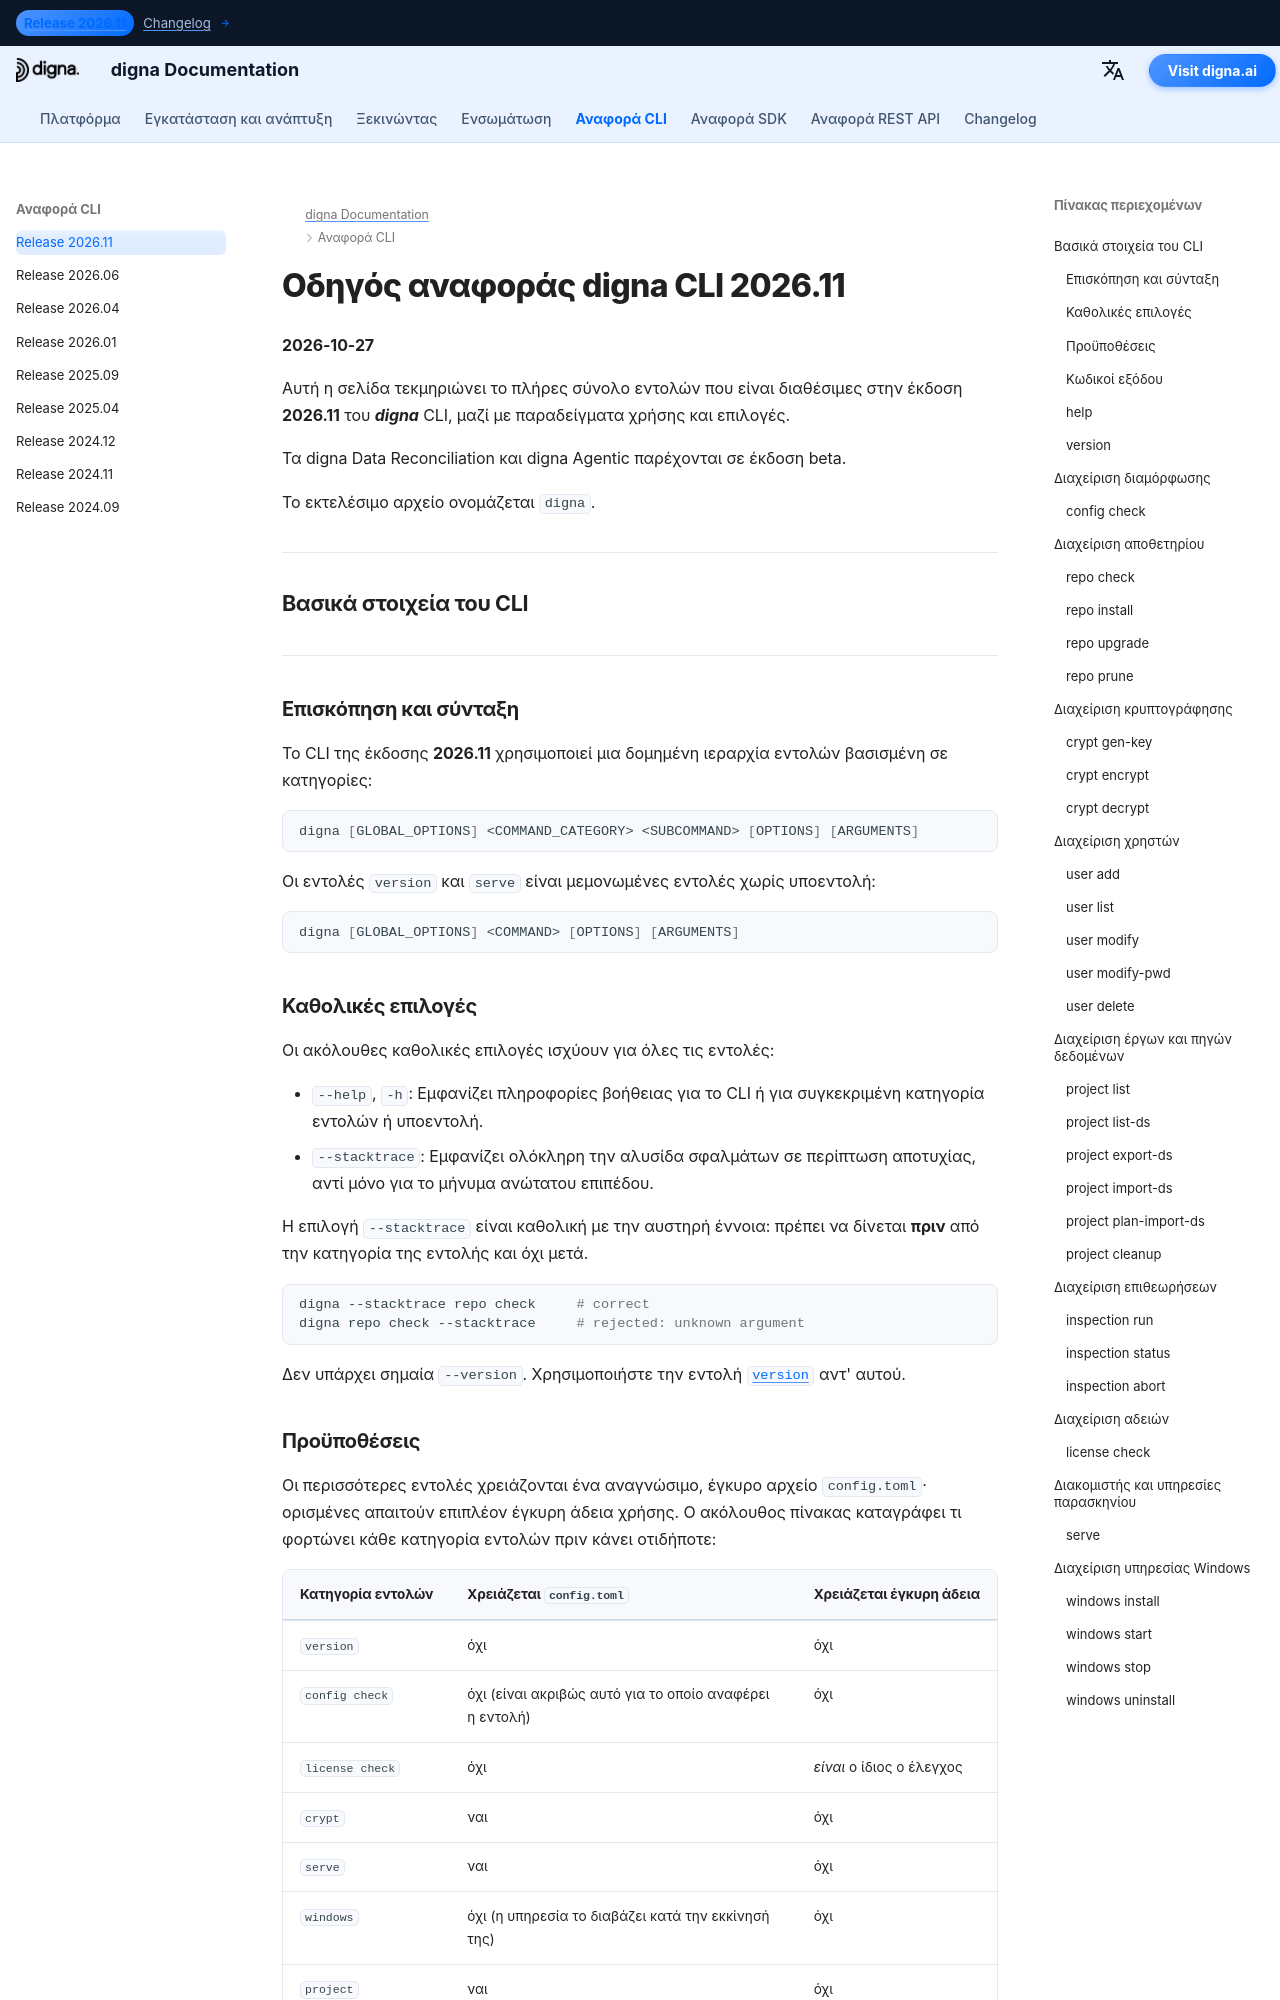

repository: dignaai/digna-docs · page: el/cli/Command_Line_Interface_202611/index.html · generator: mkdocs

---
title: Οδηγός αναφοράς digna CLI 2026.11 – Εντολές και παραδείγματα | Τεκμηρίωση digna
description: Πλήρης οδηγός αναφοράς για την έκδοση digna CLI 2026.11
image: /assets/logo_square.png
---

# Οδηγός αναφοράς digna CLI 2026.11
**2026-10-27**

Αυτή η σελίδα τεκμηριώνει το πλήρες σύνολο εντολών που είναι διαθέσιμες στην έκδοση **2026.11** του ***digna*** CLI, μαζί με παραδείγματα χρήσης και επιλογές.

Τα digna Data Reconciliation και digna Agentic παρέχονται σε έκδοση beta.

Το εκτελέσιμο αρχείο ονομάζεται `digna`.

---

## Βασικά στοιχεία του CLI

---

### Επισκόπηση και σύνταξη

Το CLI της έκδοσης **2026.11** χρησιμοποιεί μια δομημένη ιεραρχία εντολών βασισμένη σε κατηγορίες:

```bash
digna [GLOBAL_OPTIONS] <COMMAND_CATEGORY> <SUBCOMMAND> [OPTIONS] [ARGUMENTS]
```

Οι εντολές `version` και `serve` είναι μεμονωμένες εντολές χωρίς υποεντολή:

```bash
digna [GLOBAL_OPTIONS] <COMMAND> [OPTIONS] [ARGUMENTS]
```

### Καθολικές επιλογές

Οι ακόλουθες καθολικές επιλογές ισχύουν για όλες τις εντολές:

- `--help`, `-h`: Εμφανίζει πληροφορίες βοήθειας για το CLI ή για συγκεκριμένη κατηγορία εντολών ή υποεντολή.
- `--stacktrace`: Εμφανίζει ολόκληρη την αλυσίδα σφαλμάτων σε περίπτωση αποτυχίας, αντί μόνο για το μήνυμα ανώτατου επιπέδου.

Η επιλογή `--stacktrace` είναι καθολική με την αυστηρή έννοια: πρέπει να δίνεται **πριν** από την κατηγορία της εντολής και όχι μετά.

```bash
digna --stacktrace repo check     # correct
digna repo check --stacktrace     # rejected: unknown argument
```

Δεν υπάρχει σημαία `--version`. Χρησιμοποιήστε την εντολή [`version`](#version) αντ' αυτού.
